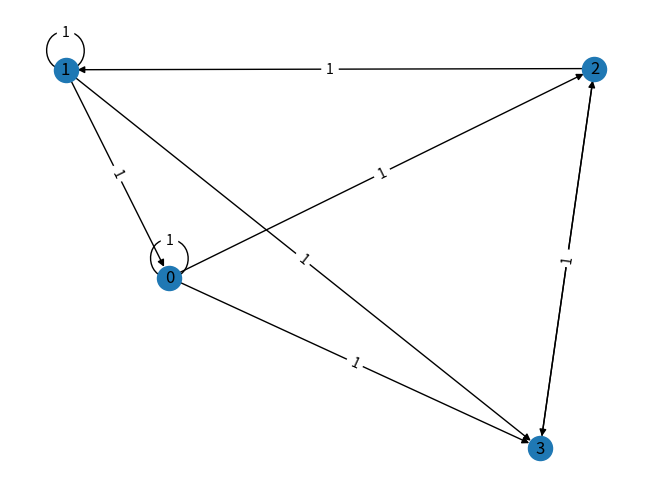

This figure's Python source:
import numpy as np
import networkx as nx
import matplotlib.pyplot as plt

def estSymetrique(matrice):
    # verifier si une matrice est carree
    if len(matrice) != len(matrice[0]):
        return False
    # verifier la symmetrie d'une matrice
    for i in range(len(matrice)):
        for j in range(len(matrice[i])):
            if matrice[i][j] != matrice[j][i]:
                return False
    return True

def construireGraphe(matrice):
    if estSymetrique(matrice):
        G = nx.Graph()
    else:
        G = nx.DiGraph()
        
    for i in range(len(matrice)):
        for j in range(len(matrice[i])):
            if matrice[i][j] > 0:
                G.add_edge(i, j, weight=matrice[i][j])
                
    # Dessin du graphe orienté pondéré
    positions = nx.spring_layout(G) 
    nx.draw(G, positions, with_labels=True)

    # Récuperation les poids des arretes
    poids = nx.get_edge_attributes(G, "weight")  
    # Ajout des libelles sur le graphe
    nx.draw_networkx_edge_labels(G, positions, edge_labels=poids)

    # Affichage du graphe dessiné
    plt.show()      

M = np.array([[1, 0, 1, 1], 
              [1, 1, 0, 1], 
              [0, 1, 0, 1], 
              [0, 0, 1, 0]])

construireGraphe(M)
            
